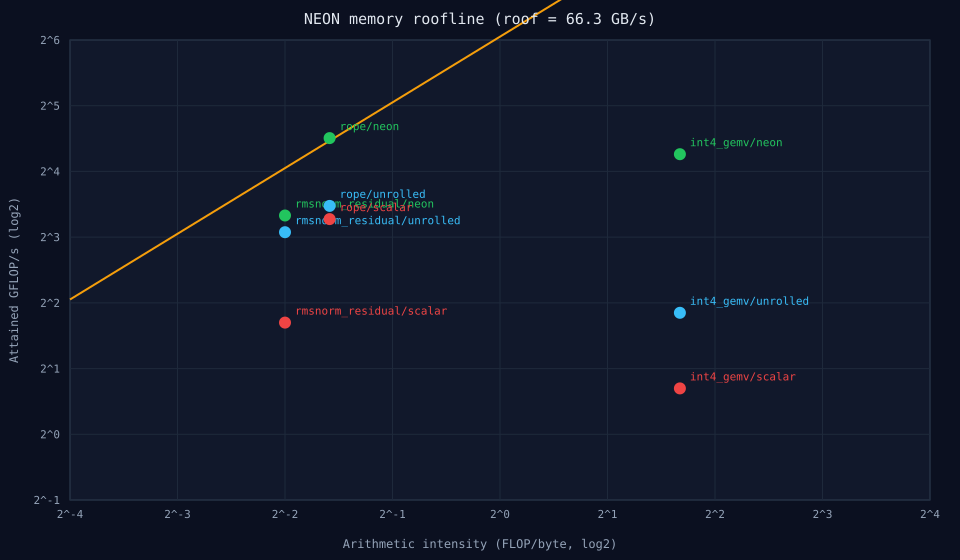

The data file committed next to this chart (first rows):
kernel, variant, ms, gflops, gbps, arithmetic_intensity, bandwidth_ceiling_gflops, roofline_utilization_pct, speedup_vs_scalar
rmsnorm_residual, scalar, 6.454, 3.249, 13, 0.25, 16.58, 19.6, 1.0
rmsnorm_residual, unrolled, 2.488, 8.429, 33.72, 0.25, 16.58, 50.84, 2.594
rmsnorm_residual, neon, 2.087, 10.05, 40.2, 0.25, 16.58, 60.62, 3.092
rope, scalar, 1.733, 9.681, 29.04, 0.3333, 22.1, 43.8, 1.0
rope, unrolled, 1.508, 11.12, 33.38, 0.3333, 22.1, 50.33, 1.149
rope, neon, 0.738, 22.73, 68.2, 0.3333, 22.1, 102.8, 2.348
int4_gemv, scalar, 20.69, 1.622, 0.508, 3.19, 211.5, 0.7668, 1.0
int4_gemv, unrolled, 9.32, 3.6, 1.129, 3.19, 211.5, 1.702, 2.22
int4_gemv, neon, 1.748, 19.2, 6.017, 3.19, 211.5, 9.074, 11.83
